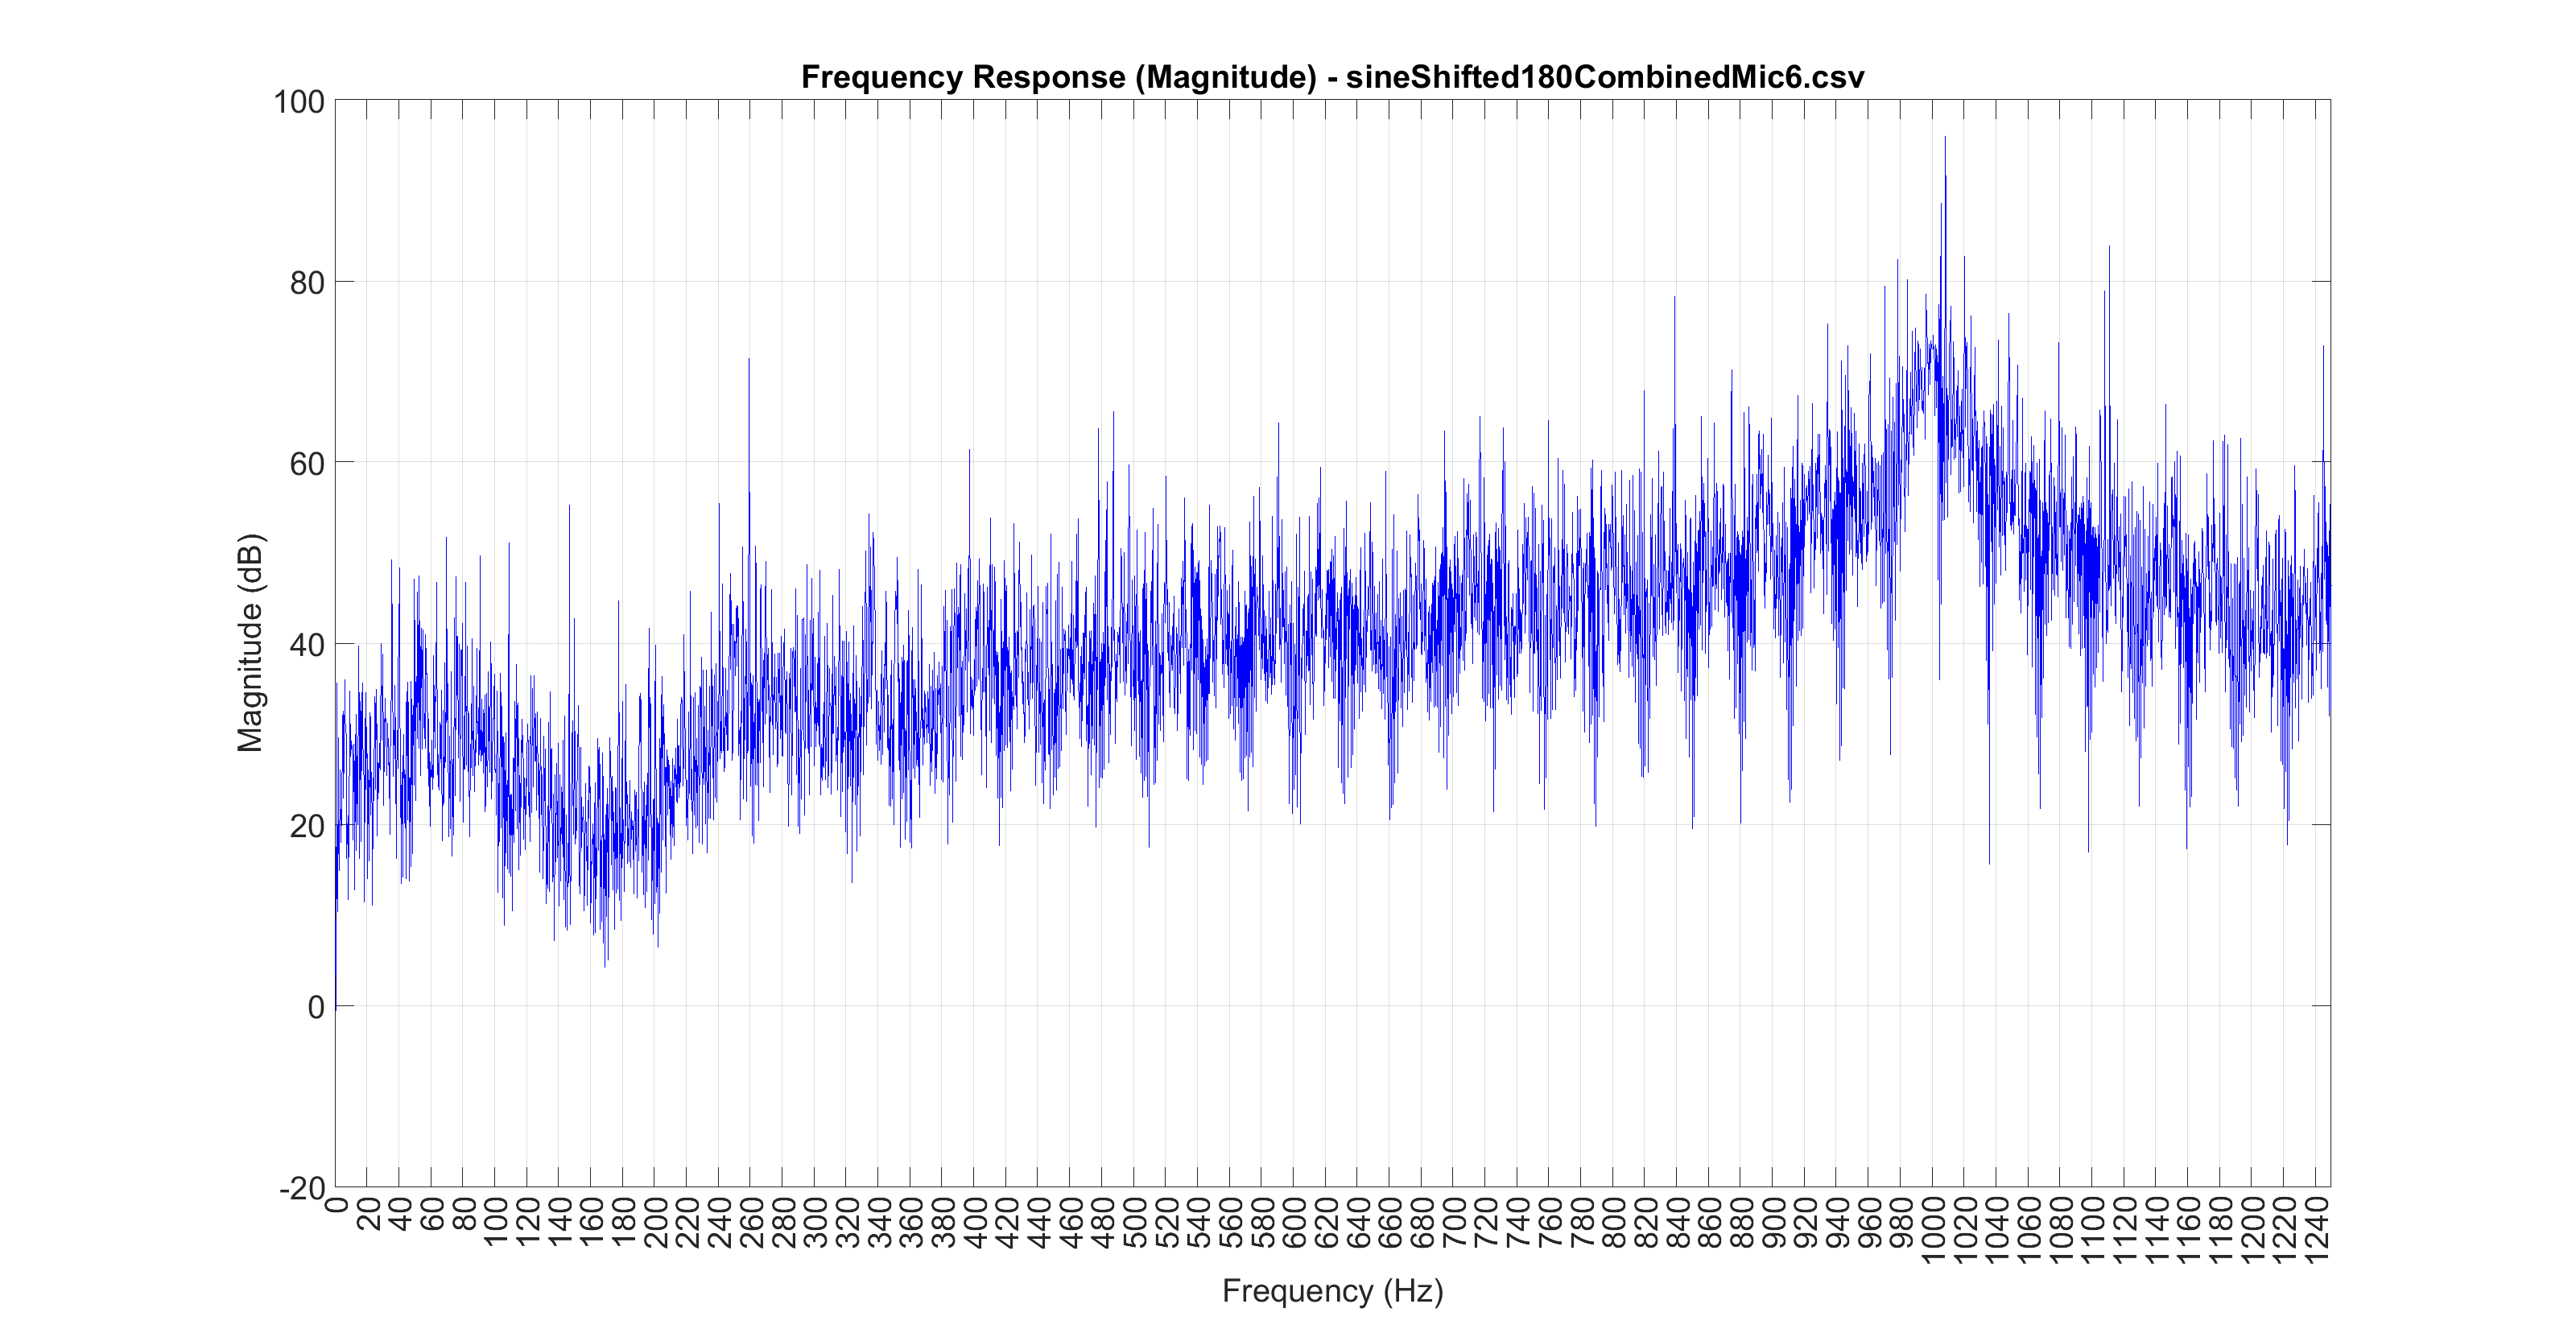

The data file committed next to this chart (first rows):
-0.070160, 0.000183
-0.07745, 0.000153
-0.08319, 0.000183
-0.08722, -0.000031
-0.08948, -0.000275
-0.08994, -0.000031
-0.08859, -0.000061
-0.08542, -0.000153
-0.08054, -0.000153
-0.07401, -0.000183
-0.06601, -0.000153
-0.05664, -0.000183
-0.04614, -0.000122
-0.0347, -0.000092
-0.02255, -0.000031
-0.009949, 0.000092
0.002838, 0.000061
0.01559, 0.000275
0.02802, 0.000153
0.03986, 0.000244
0.0509, 0.000153
0.06094, 0.000244
0.06973, 0.000183
0.07709, 0.000214
0.08289, 0.000244
0.08701, 0.000244
0.08939, 0.000122
0.08994, -0.000031
0.08865, -0.000183
0.08557, -0.000092
0.08078, -0.000183
0.07434, -0.000153
0.06641, -0.000214
0.0571, -0.000153
0.04666, -0.000122
0.03525, -0.000183
0.02313, -0.000183
0.01056, -0.000244
-0.002228, -0.000092
-0.01498, 0.000092
-0.02744, 0.000122
-0.03934, 0.000153
-0.05045, 0.000092
-0.06052, 0.000122
-0.06934, 0.000092
-0.07678, 0.000214
-0.08267, 0.000153
-0.08688, 0.000183
-0.08936, 0.000122
-0.09, 0.000153
-0.08881, 0.000153
-0.08582, -0.000061
-0.08109, -0.000183
-0.07474, -0.000153
-0.06686, -0.000214
-0.05762, -0.000153
-0.04724, -0.000214
-0.03589, -0.000153
-0.0238, -0.000153
-0.01123, -0.000305
0.001556, -0.000183
... 44,099 more rows
